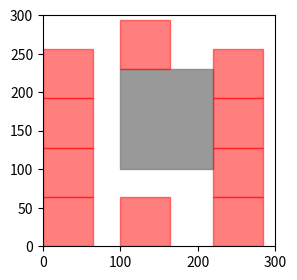

This chart was generated by the following Python code:
'''A simple shelf-based algorithm for 
packing sample regions into OD image'''

# %%
from itertools import product


def pack(OD_size, noise_size, trap_rect):
    X, Y = OD_size
    x0, y0 = noise_size
    x, y, dx, dy = trap_rect

    noise_pos = []

    def shelf(xm, ym, xM, yM):
        xs = list(range(xm, xM - x0, x0))
        ys = list(range(ym, yM - y0, y0))
        if xs and ys:
            noise_pos.extend(list(product(xs, ys)))
            return True
        else:
            return False

    if shelf(0, 0, x, Y):
        if shelf(x + dx, 0, X, Y):
            shelf(x, 0, x + dx, y)
            shelf(x, y + dy, x + dx, Y)
        else:
            shelf(x, y + dy, X, Y)
            shelf(x, 0, X, y)
    elif shelf(0, 0, X, y):
        if shelf(0, y + dy, X, Y):
            shelf(x + dx, y, X, y + dy)
        else:
            shelf(x + dx, y, X, Y)
    elif shelf(0, y + dy, X, Y):
        shelf(x + dx, 0, 0, y + dy)
    else:
        shelf(x + dx, 0, X, Y)
    return noise_pos


# %%
print(pack((300, 300), (64, 64), (100, 100, 120, 130)))


# %%
def pack_and_visualize(OD_size, noise_size, trap_rect, noise_pos=[]):
    if not noise_pos: noise_pos = pack(OD_size, noise_size, trap_rect)
    X, Y = OD_size
    x0, y0 = noise_size
    x, y, dx, dy = trap_rect

    import matplotlib.pyplot as plt
    from matplotlib.patches import Rectangle

    fig, ax = plt.subplots(figsize=(3, 3), dpi=100)

    plt.xlim(0, X)
    plt.ylim(0, Y)

    ax.add_patch(Rectangle((x, y), dx, dy, color='grey', fill=True, alpha=0.8))

    for xp, yp in noise_pos:
        ax.add_patch(
            Rectangle((xp, yp), x0, y0, color='red', fill=True, alpha=0.5))

    plt.show()
    print(noise_pos)


# %% TESTING
pack_and_visualize((300, 300), (64, 64), (100, 100, 120, 130))
# %%
